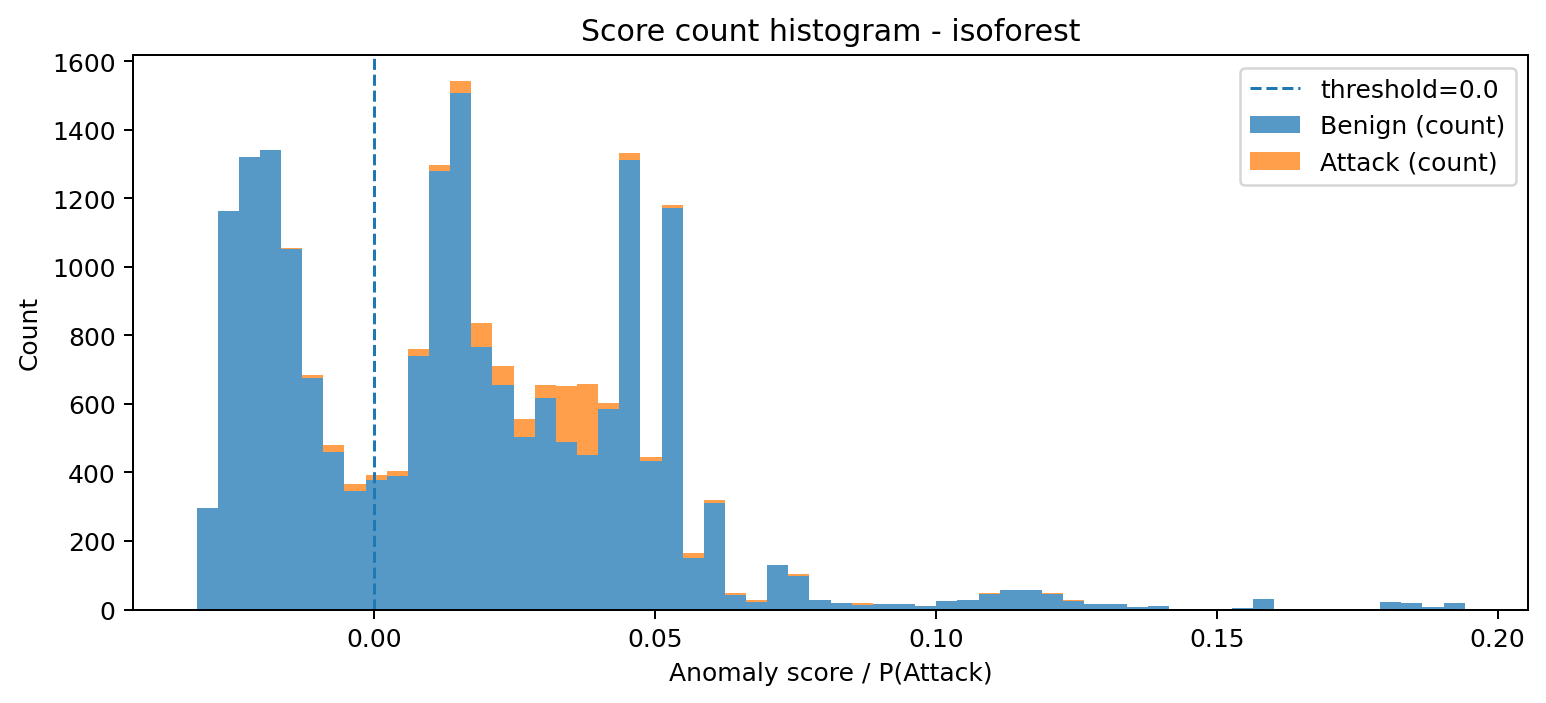

Values plotted in this chart, from the file beside it:
bin_left, bin_right, midpoint, count_benign, count_attack, count_total
-0.03158, -0.02782, -0.0297, 295, 0, 295
-0.02782, -0.02406, -0.02594, 1164, 0, 1164
-0.02406, -0.0203, -0.02218, 1322, 0, 1322
-0.0203, -0.01654, -0.01842, 1340, 0, 1340
-0.01654, -0.01277, -0.01465, 1052, 3, 1055
-0.01277, -0.009012, -0.01089, 676, 9, 685
-0.009012, -0.00525, -0.007131, 459, 22, 481
-0.00525, -0.001488, -0.003369, 345, 20, 365
-0.001488, 0.002274, 0.0003933, 378, 15, 393
0.002274, 0.006036, 0.004155, 391, 14, 405
0.006036, 0.009798, 0.007917, 741, 18, 759
0.009798, 0.01356, 0.01168, 1280, 17, 1297
0.01356, 0.01732, 0.01544, 1507, 34, 1541
0.01732, 0.02108, 0.0192, 766, 69, 835
0.02108, 0.02485, 0.02297, 655, 56, 711
0.02485, 0.02861, 0.02673, 504, 53, 557
0.02861, 0.03237, 0.03049, 616, 38, 654
0.03237, 0.03613, 0.03425, 489, 162, 651
0.03613, 0.03989, 0.03801, 451, 206, 657
0.03989, 0.04366, 0.04178, 584, 20, 604
0.04366, 0.04742, 0.04554, 1313, 19, 1332
0.04742, 0.05118, 0.0493, 434, 11, 445
0.05118, 0.05494, 0.05306, 1171, 11, 1182
0.05494, 0.05871, 0.05682, 151, 13, 164
0.05871, 0.06247, 0.06059, 311, 9, 320
0.06247, 0.06623, 0.06435, 43, 5, 48
0.06623, 0.06999, 0.06811, 22, 7, 29
0.06999, 0.07375, 0.07187, 129, 1, 130
0.07375, 0.07752, 0.07563, 99, 4, 103
0.07752, 0.08128, 0.0794, 28, 0, 28
0.08128, 0.08504, 0.08316, 19, 0, 19
0.08504, 0.0888, 0.08692, 14, 4, 18
0.0888, 0.09256, 0.09068, 17, 0, 17
0.09256, 0.09633, 0.09444, 15, 1, 16
0.09633, 0.1001, 0.09821, 11, 0, 11
0.1001, 0.1039, 0.102, 26, 0, 26
0.1039, 0.1076, 0.1057, 27, 0, 27
0.1076, 0.1114, 0.1095, 46, 1, 47
0.1114, 0.1151, 0.1133, 57, 0, 57
0.1151, 0.1189, 0.117, 56, 0, 56
0.1189, 0.1227, 0.1208, 46, 1, 47
0.1227, 0.1264, 0.1245, 25, 2, 27
0.1264, 0.1302, 0.1283, 16, 0, 16
0.1302, 0.1339, 0.1321, 15, 0, 15
0.1339, 0.1377, 0.1358, 6, 0, 6
0.1377, 0.1415, 0.1396, 9, 0, 9
0.1415, 0.1452, 0.1434, 1, 0, 1
0.1452, 0.149, 0.1471, 2, 0, 2
0.149, 0.1528, 0.1509, 1, 0, 1
0.1528, 0.1565, 0.1546, 4, 0, 4
0.1565, 0.1603, 0.1584, 31, 0, 31
0.1603, 0.164, 0.1622, 0, 0, 0
0.164, 0.1678, 0.1659, 0, 0, 0
0.1678, 0.1716, 0.1697, 0, 0, 0
0.1716, 0.1753, 0.1734, 0, 0, 0
0.1753, 0.1791, 0.1772, 0, 0, 0
0.1791, 0.1829, 0.181, 23, 0, 23
0.1829, 0.1866, 0.1847, 18, 0, 18
0.1866, 0.1904, 0.1885, 8, 0, 8
0.1904, 0.1941, 0.1923, 18, 0, 18
